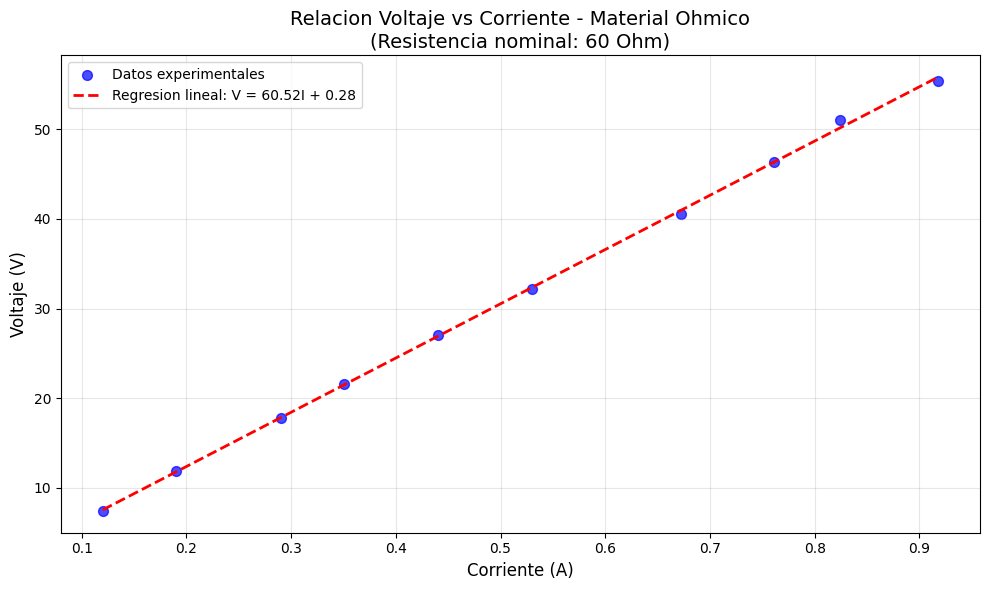

The script that saved this image: (Note: this script raises an exception after producing the figure.)
# -*- coding: utf-8 -*-
"""
Generador de graficas para el laboratorio de Ley de Ohm
"""

import numpy as np
import matplotlib.pyplot as plt
from scipy import stats
import pandas as pd

# Configuracion de matplotlib
plt.rcParams['font.family'] = 'DejaVu Sans'
plt.rcParams['axes.unicode_minus'] = False

# Datos experimentales
datos_fase1 = {
    'Voltaje_V': [7.41, 11.86, 17.84, 21.57, 27.02, 32.15, 40.60, 46.31, 51.02, 55.34],
    'Corriente_A': [0.120, 0.190, 0.290, 0.350, 0.440, 0.530, 0.672, 0.761, 0.824, 0.918]
}

datos_fase2 = {
    'Corriente_medida_A': [0.660, 0.640, 0.620, 0.610, 0.600, 0.580, 0.560, 0.530, 0.510, 0.500],
    'Resistencia_Ohm': [60.0, 62.5, 64.0, 65.0, 67.0, 68.0, 70.0, 75.0, 77.5, 80.0]
}

datos_fase3 = {
    'Voltaje_V': [45, 50, 55, 60, 65, 75, 80, 85, 90, 95],
    'Corriente_A': [0.55, 0.58, 0.61, 0.67, 0.66, 0.713, 0.74, 0.76, 0.79, 0.80]
}

# Crear DataFrames
df1 = pd.DataFrame(datos_fase1)
df2 = pd.DataFrame(datos_fase2)
df3 = pd.DataFrame(datos_fase3)

# FASE 1: Material ohmico
df1['Resistencia_Ohm'] = df1['Voltaje_V'] / df1['Corriente_A']
resistencia_nominal = 60.0
resistencia_promedio_f1 = df1['Resistencia_Ohm'].mean()

# Regresion lineal Fase 1
slope1, intercept1, r1, _, _ = stats.linregress(df1['Corriente_A'], df1['Voltaje_V'])

# Grafica 1: V vs I Material Ohmico
plt.figure(figsize=(10, 6))
plt.scatter(df1['Corriente_A'], df1['Voltaje_V'], color='blue', s=50, alpha=0.7, label='Datos experimentales')

corriente_teorica = np.linspace(df1['Corriente_A'].min(), df1['Corriente_A'].max(), 100)
voltaje_teorico = slope1 * corriente_teorica + intercept1
plt.plot(corriente_teorica, voltaje_teorico, 'r--', linewidth=2, 
         label=f'Regresion lineal: V = {slope1:.2f}I + {intercept1:.2f}')

plt.xlabel('Corriente (A)', fontsize=12)
plt.ylabel('Voltaje (V)', fontsize=12)
plt.title('Relacion Voltaje vs Corriente - Material Ohmico\n(Resistencia nominal: 60 Ohm)', fontsize=14)
plt.grid(True, alpha=0.3)
plt.legend()
plt.tight_layout()
plt.savefig('../graficas/voltaje_vs_corriente_ohmico.png', dpi=300, bbox_inches='tight')
plt.close()

# FASE 2: I vs R con voltaje constante
voltaje_constante = 40.0
df2['Corriente_teorica_A'] = voltaje_constante / df2['Resistencia_Ohm']

# Grafica 2: I vs R
plt.figure(figsize=(10, 6))
plt.scatter(df2['Resistencia_Ohm'], df2['Corriente_medida_A'], color='blue', s=50, alpha=0.7, 
           label='Corriente medida')
plt.scatter(df2['Resistencia_Ohm'], df2['Corriente_teorica_A'], color='red', s=50, alpha=0.7, 
           label='Corriente teorica (I = V/R)')

resistencia_teorica = np.linspace(df2['Resistencia_Ohm'].min(), df2['Resistencia_Ohm'].max(), 100)
corriente_teorica = voltaje_constante / resistencia_teorica
plt.plot(resistencia_teorica, corriente_teorica, 'r--', linewidth=2, 
         label=f'Ley de Ohm: I = {voltaje_constante}/R')

plt.xlabel('Resistencia (Ohm)', fontsize=12)
plt.ylabel('Corriente (A)', fontsize=12)
plt.title('Corriente vs Resistencia - Voltaje Constante (40V)\nVerificacion de la Ley de Ohm', fontsize=14)
plt.grid(True, alpha=0.3)
plt.legend()
plt.tight_layout()
plt.savefig('../graficas/corriente_vs_resistencia.png', dpi=300, bbox_inches='tight')
plt.close()

# FASE 3: Material no ohmico
df3['Resistencia_Ohm'] = df3['Voltaje_V'] / df3['Corriente_A']
resistencia_promedio_f3 = df3['Resistencia_Ohm'].mean()

# Regresion lineal Fase 3
slope3, intercept3, r3, _, _ = stats.linregress(df3['Corriente_A'], df3['Voltaje_V'])

# Grafica 3: V vs I Material No Ohmico
plt.figure(figsize=(10, 6))
plt.scatter(df3['Corriente_A'], df3['Voltaje_V'], color='red', s=50, alpha=0.7, label='Datos experimentales')

corriente_teorica = np.linspace(df3['Corriente_A'].min(), df3['Corriente_A'].max(), 100)
voltaje_teorico = slope3 * corriente_teorica + intercept3
plt.plot(corriente_teorica, voltaje_teorico, 'b--', linewidth=2, 
         label=f'Regresion: V = {slope3:.1f}I + {intercept3:.1f}')

plt.xlabel('Corriente (A)', fontsize=12)
plt.ylabel('Voltaje (V)', fontsize=12)
plt.title('Voltaje vs Corriente - Material No Ohmico\n(Bombillo incandescente)', fontsize=14)
plt.grid(True, alpha=0.3)
plt.legend()
plt.tight_layout()
plt.savefig('../graficas/voltaje_vs_corriente_no_ohmico.png', dpi=300, bbox_inches='tight')
plt.close()

# Grafica 4: Comparacion Ohmico vs No Ohmico
plt.figure(figsize=(12, 6))
plt.scatter(df1['Corriente_A'], df1['Voltaje_V'], color='blue', s=50, alpha=0.7, 
           label='Material ohmico')
plt.scatter(df3['Corriente_A'], df3['Voltaje_V'], color='red', s=50, alpha=0.7, 
           label='Material no ohmico')

# Lineas de regresion
corriente_comp = np.linspace(0.1, 1.0, 100)
voltaje_ohmico = slope1 * corriente_comp + intercept1
voltaje_no_ohmico = slope3 * corriente_comp + intercept3
plt.plot(corriente_comp, voltaje_ohmico, 'b-', linewidth=2, alpha=0.7)
plt.plot(corriente_comp, voltaje_no_ohmico, 'r-', linewidth=2, alpha=0.7)

plt.xlabel('Corriente (A)', fontsize=12)
plt.ylabel('Voltaje (V)', fontsize=12)
plt.title('Comparacion: Material Ohmico vs No Ohmico', fontsize=14)
plt.grid(True, alpha=0.3)
plt.legend()
plt.tight_layout()
plt.savefig('../graficas/comparacion_ohmico_vs_no_ohmico.png', dpi=300, bbox_inches='tight')
plt.close()

# Grafica 5: Resistencia vs Voltaje
plt.figure(figsize=(12, 6))
voltaje_ohmico = np.linspace(0, 60, 100)
resistencia_constante = np.full_like(voltaje_ohmico, resistencia_nominal)

plt.plot(voltaje_ohmico, resistencia_constante, 'b-', linewidth=3, 
         label=f'Material ohmico (R = {resistencia_nominal} Ohm)')
plt.scatter(df3['Voltaje_V'], df3['Resistencia_Ohm'], color='red', s=50, alpha=0.7, 
           label='Material no ohmico (bombillo)')

plt.xlabel('Voltaje (V)', fontsize=12)
plt.ylabel('Resistencia (Ohm)', fontsize=12)
plt.title('Comportamiento de la Resistencia vs Voltaje\nComparacion entre Materiales Ohmicos y No Ohmicos', fontsize=14)
plt.grid(True, alpha=0.3)
plt.legend()
plt.tight_layout()
plt.savefig('../graficas/resistencia_vs_voltaje_comparacion.png', dpi=300, bbox_inches='tight')
plt.close()

print("Graficas generadas exitosamente!")
print(f"Resistencia promedio material ohmico: {resistencia_promedio_f1:.2f} Ohm")
print(f"Resistencia promedio material no ohmico: {resistencia_promedio_f3:.1f} Ohm")
print(f"R2 material ohmico: {r1**2:.4f}")
print(f"R2 material no ohmico: {r3**2:.4f}")
